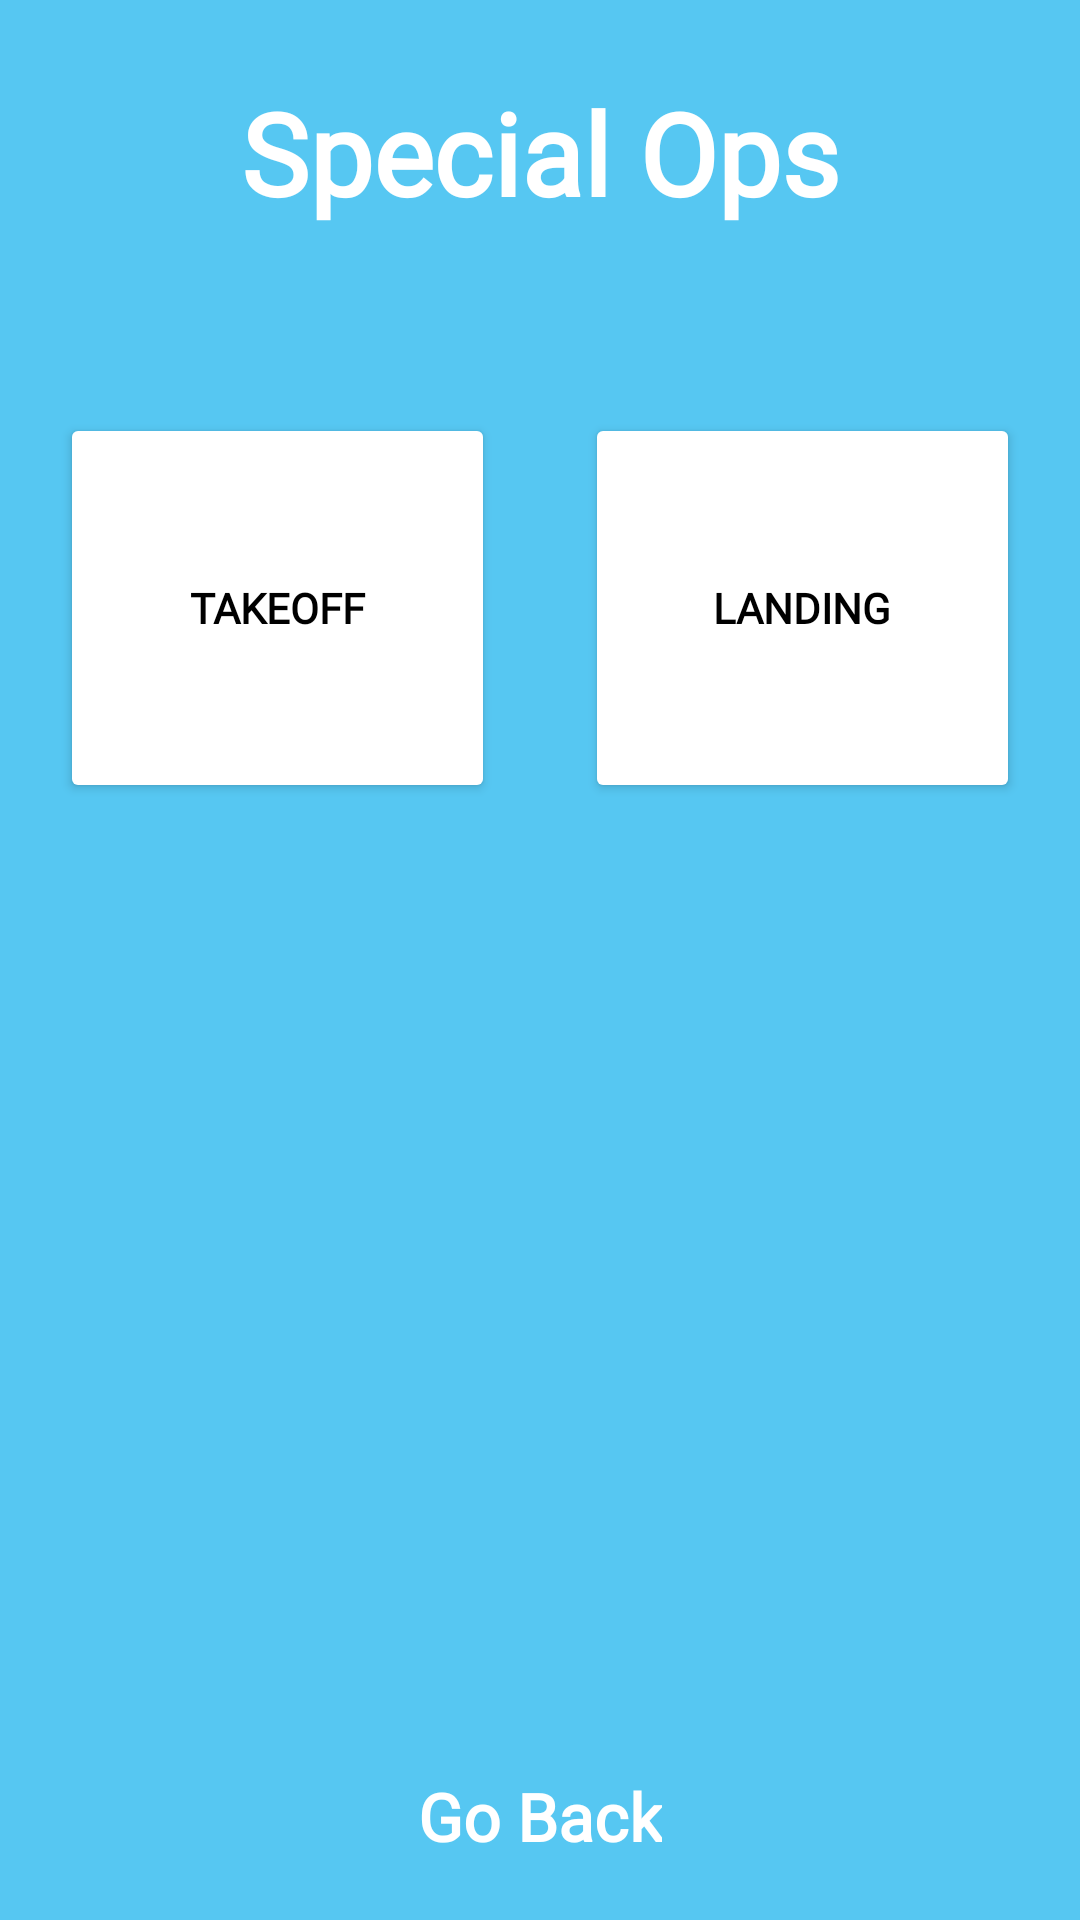

Layout XML and referenced resources for this Android screen:
<!-- AndroidManifest.xml: application theme Theme.PilotPal -->
<!-- res/layout/activity_special_ops.xml -->
<?xml version="1.0" encoding="utf-8"?>
<androidx.constraintlayout.widget.ConstraintLayout xmlns:android="http://schemas.android.com/apk/res/android"
    xmlns:app="http://schemas.android.com/apk/res-auto"
    xmlns:tools="http://schemas.android.com/tools"
    android:layout_width="match_parent"
    android:layout_height="match_parent"
    android:background="#56C7F2"
    android:padding="20dp"
    tools:context=".SpecialOps">

    <TextView
        android:id="@+id/textView4"
        android:layout_width="wrap_content"
        android:layout_height="wrap_content"
        android:fontFamily="@font/armata"
        android:text="@string/special_ops"
        android:textAlignment="center"
        android:textColor="@color/white"
        android:textSize="38sp"
        android:textStyle="bold"
        app:layout_constraintBottom_toBottomOf="parent"
        app:layout_constraintEnd_toEndOf="parent"
        app:layout_constraintStart_toStartOf="parent"
        app:layout_constraintTop_toTopOf="parent"
        app:layout_constraintVertical_bias="0.01" />

    <Button
        android:id="@+id/takeoffButton"
        android:layout_width="145dp"
        android:layout_height="130dp"
        android:backgroundTint="@color/white"
        android:fontFamily="@font/armata"
        android:text="@string/takeoff"
        android:textColor="@color/black"
        android:textStyle="bold"
        app:layout_constraintBottom_toBottomOf="parent"
        app:layout_constraintEnd_toEndOf="parent"
        app:layout_constraintHorizontal_bias="0.0"
        app:layout_constraintStart_toStartOf="parent"
        app:layout_constraintTop_toTopOf="parent"
        app:layout_constraintVertical_bias="0.25" />

    <Button
        android:id="@+id/landingButton"
        android:layout_width="145dp"
        android:layout_height="130dp"
        android:backgroundTint="@color/white"
        android:fontFamily="@font/armata"
        android:text="@string/landing"
        android:textColor="@color/black"
        android:textStyle="bold"
        app:layout_constraintBottom_toBottomOf="parent"
        app:layout_constraintEnd_toEndOf="parent"
        app:layout_constraintHorizontal_bias="1.0"
        app:layout_constraintStart_toStartOf="parent"
        app:layout_constraintTop_toTopOf="parent"
        app:layout_constraintVertical_bias="0.25" />

    <TextView
        android:id="@+id/goback"
        android:layout_width="wrap_content"
        android:layout_height="wrap_content"
        android:text="@string/go_back"
        android:fontFamily="@font/armata"
        android:textColor="@color/white"
        android:textSize="22sp"
        android:textStyle="bold"
        app:layout_constraintBottom_toBottomOf="parent"
        app:layout_constraintEnd_toEndOf="parent"
        app:layout_constraintStart_toStartOf="parent"
        app:layout_constraintTop_toTopOf="parent"
        app:layout_constraintVertical_bias="1" />

</androidx.constraintlayout.widget.ConstraintLayout>
<!-- resources referenced by this layout -->
<resources>
  <string name="go_back">Go Back</string>
  <string name="landing">Landing</string>
  <string name="special_ops">Special Ops</string>
  <string name="takeoff">Takeoff</string>
  <style name="Theme.PilotPal" parent="Theme.MaterialComponents.DayNight.DarkActionBar">
          
          <item name="colorPrimary">@color/purple_500</item>
          <item name="colorPrimaryVariant">@color/purple_700</item>
          <item name="colorOnPrimary">@color/white</item>
          
          <item name="colorSecondary">@color/teal_200</item>
          <item name="colorSecondaryVariant">@color/teal_700</item>
          <item name="colorOnSecondary">@color/black</item>
          
          <item name="android:statusBarColor" tools:targetApi="l">?attr/colorPrimaryVariant</item>
          <item name="android:windowAnimationStyle">@style/CustomActivityAnimation</item>
          
      </style>
  <style name="CustomActivityAnimation" parent="@android:style/Animation.Activity">
          <item name="android:activityOpenEnterAnimation">@anim/slide_in_right</item>
          <item name="android:activityOpenExitAnimation">@anim/slide_out_left</item>
          <item name="android:activityCloseEnterAnimation">@anim/slide_in_left</item>
          <item name="android:activityCloseExitAnimation">@anim/slide_out_right</item>
      </style>
  <!-- not gathered from this repository: default colours our renderer supplied (Android Studio template values) -->
  <color name="purple_500">#FF6200EE</color>
  <color name="purple_700">#FF3700B3</color>
  <color name="teal_200">#FF03DAC5</color>
  <color name="teal_700">#FF018786</color>
  <color name="black">#FF000000</color>
  <color name="white">#FFFFFFFF</color>
</resources>
